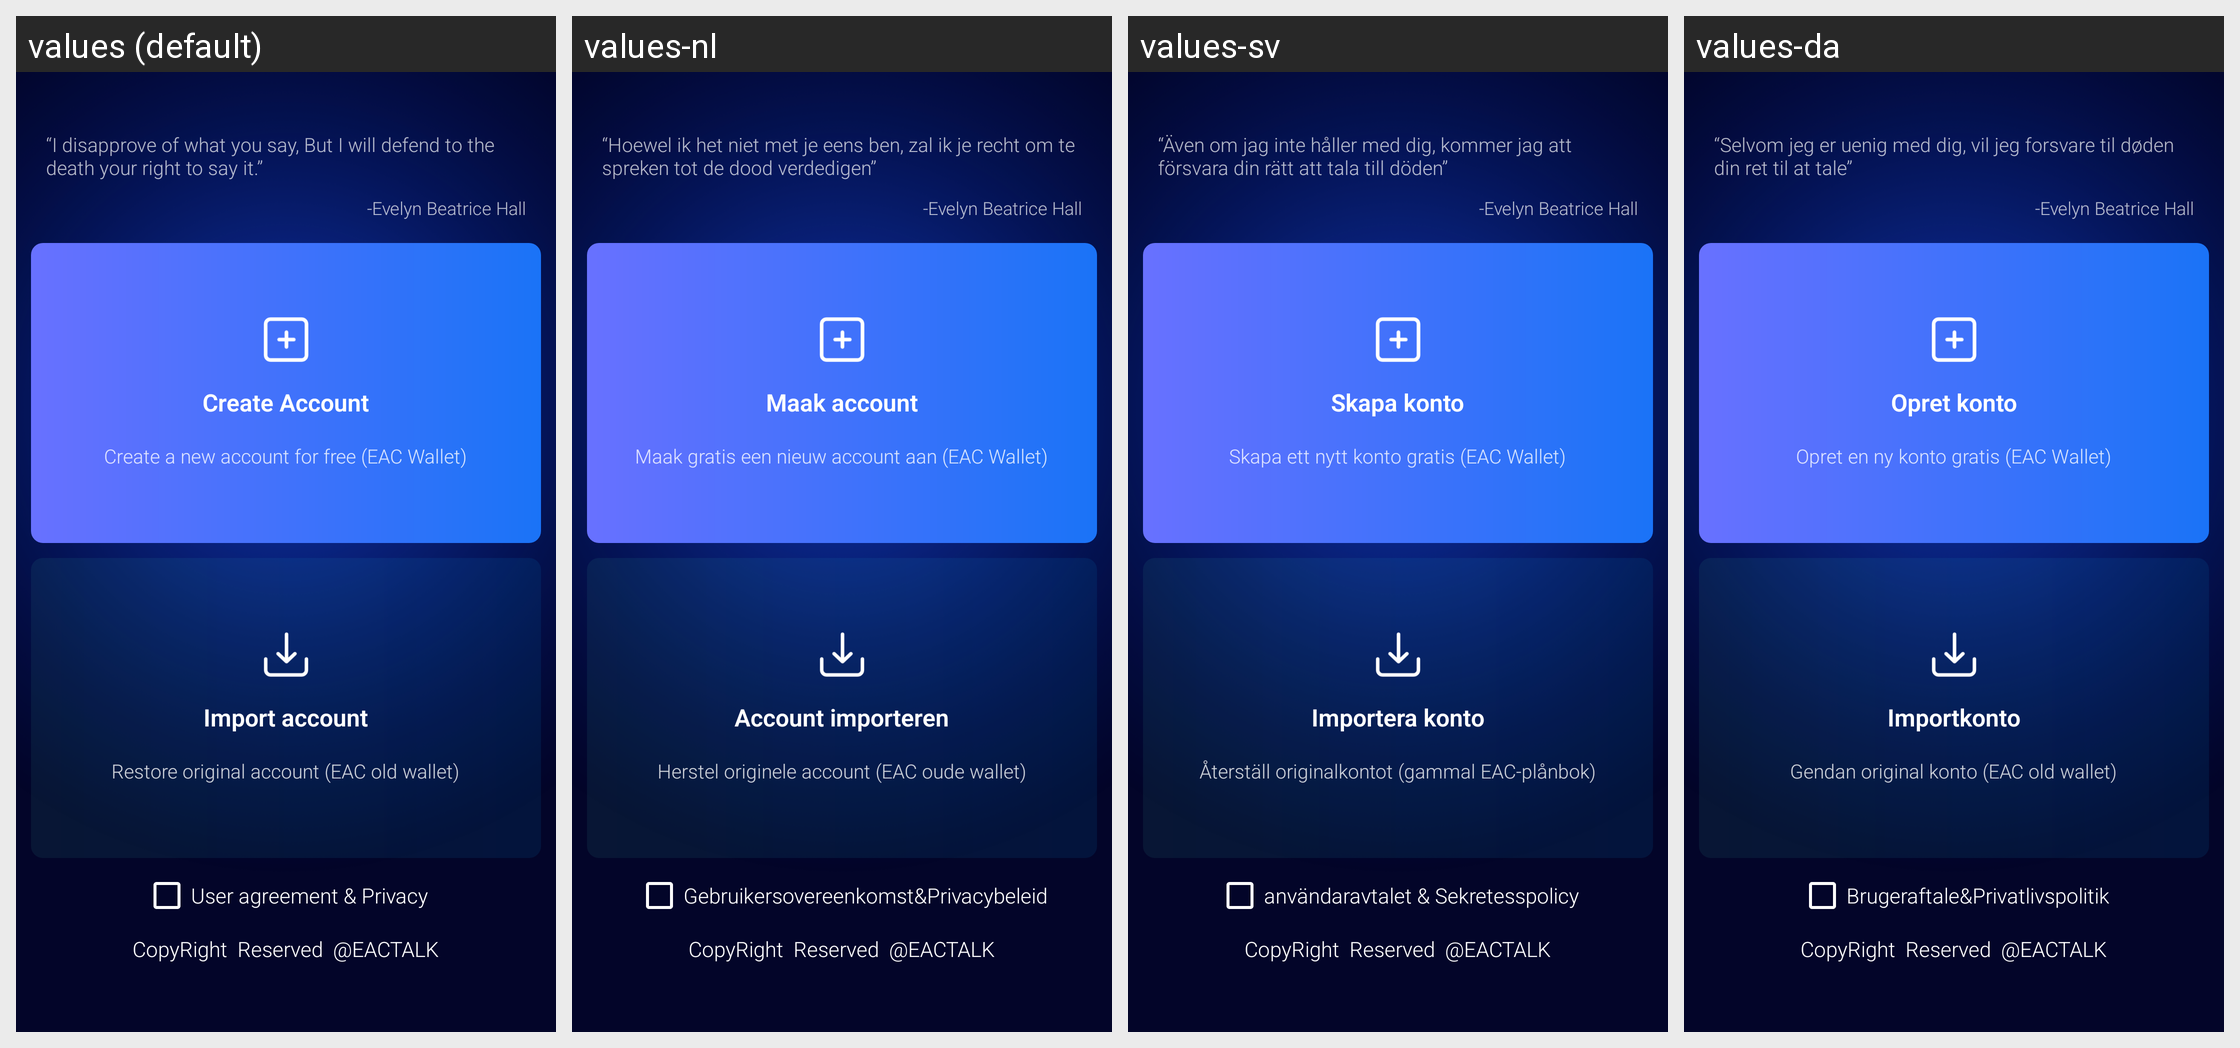

Here is an Android app screen in its default locale and in the app's own translations. Write out the translated-string differences for the strings that appear on this screen.
Android screen res/layout/activity_start.xml rendered under 4 locales, left to right: values (default), values-nl, values-sv, values-da. Device: Nexus 5 (rendered at 1080×1920; each locale shown at half size, 540×960, under a caption strip naming it); theme AppTheme.
Other locales in the repository, not shown: values-de, values-es, values-fr, values-it, values-ja, values-ko, values-pt, values-ru, values-zh-rCN, values-zh-rTW.
Strings drawn on this screen, with the default value and each locale's value (text and hints the layout hard-codes, and strings that could not be matched under every locale, appear in the picture but are not listed):

you_can_bb
  values: “I disapprove of what you say, But I will defend to the death your right to say it.”
  values-nl: “Hoewel ik het niet met je eens ben, zal ik je recht om te spreken tot de dood verdedigen”
  values-sv: “Även om jag inte håller med dig, kommer jag att försvara din rätt att tala till döden”
  values-da: “Selvom jeg er uenig med dig, vil jeg forsvare til døden din ret til at tale”

you_can_bb_name
  values: -Evelyn Beatrice Hall
  values-nl: -Evelyn Beatrice Hall
  values-sv: -Evelyn Beatrice Hall
  values-da: -Evelyn Beatrice Hall

create_account
  values: Create Account
  values-nl: Maak account
  values-sv: Skapa konto
  values-da: Opret konto

create_new_account_free
  values: Create a new account for free (EAC Wallet)
  values-nl: Maak gratis een nieuw account aan (EAC Wallet)
  values-sv: Skapa ett nytt konto gratis (EAC Wallet)
  values-da: Opret en ny konto gratis (EAC Wallet)

import_account
  values: Import account
  values-nl: Account importeren
  values-sv: Importera konto
  values-da: Importkonto

recovery_account
  values: Restore original account (EAC old wallet)
  values-nl: Herstel originele account (EAC oude wallet)
  values-sv: Återställ originalkontot (gammal EAC-plånbok)
  values-da: Gendan original konto (EAC old wallet)

listen_privacy
  values: User agreement & Privacy
  values-nl: Gebruikersovereenkomst&Privacybeleid
  values-sv: användaravtalet & Sekretesspolicy
  values-da: Brugeraftale&Privatlivspolitik
